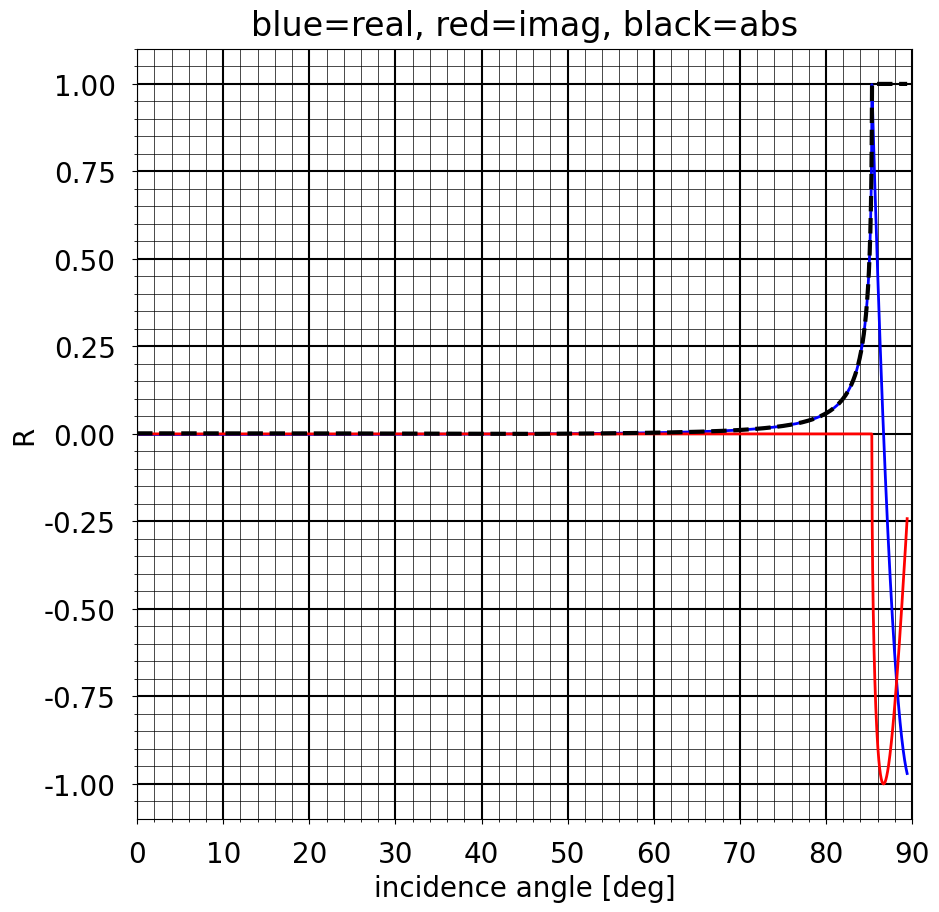
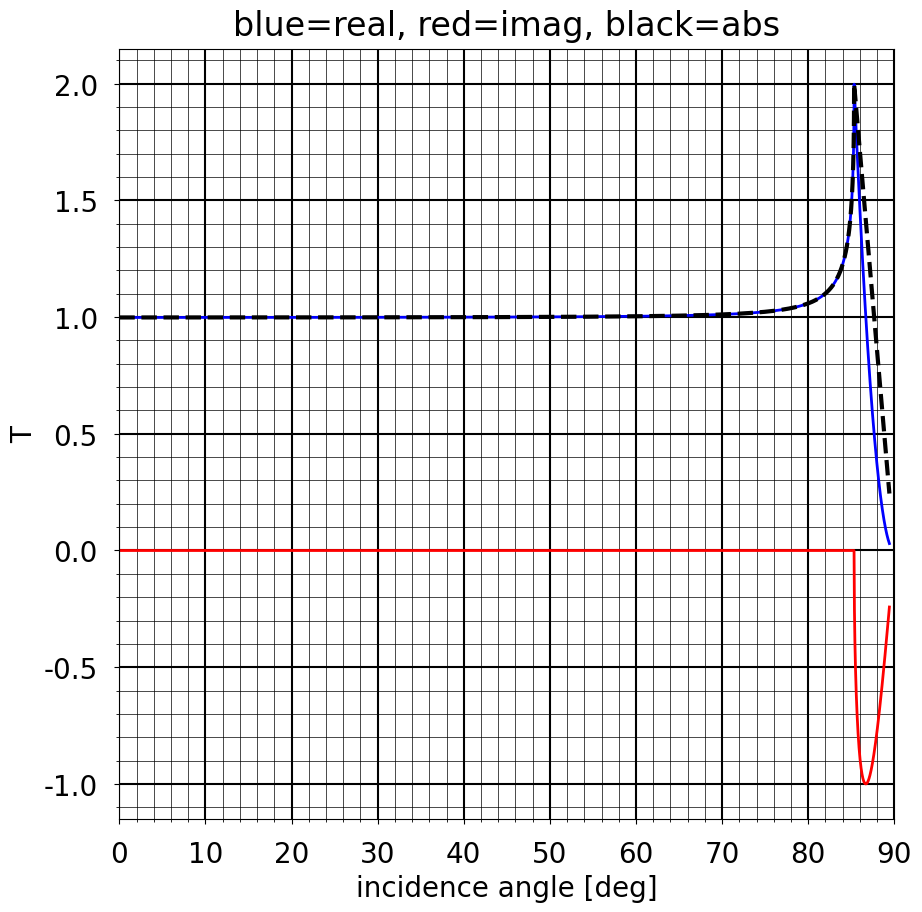

These figures' Python source, in order:
import numpy as np
import matplotlib.pyplot as plt

plt.rcParams["font.family"] = "Arial"
plt.rcParams.update({'font.size': 20})
plt.rcParams['xtick.major.pad']='12'
plt.rcParams['ytick.major.pad']='12'

# Velocity of upper layer [m/s].
beta1=1500.0
# Density of upper layer [kg/m**3].
rho1=1000.0
# Velocity of lower half space [m/s].
beta2=1505.0
# Density of lower layer [kg/m**3].
rho2=1000.0

def RT(phi1):
    
    # Precompute impedances.
    i1=beta1*rho1
    i2=beta2*rho2
    
    # Compute cosine of transmitted and reflected angles.
    c1=np.cos(phi1)
    c2=np.sqrt(1.0-(beta2/beta1 * np.sin(phi1))**2)
    
    # Compute reflection and transmission coefficients.
    R=(c1*i1-c2*i2)/(c1*i1+c2*i2)
    T=(2.0*i1*c1)/(c1*i1+c2*i2)
    
    # Return.
    return R,T

# Compute critical angle.
phi_c=180.0*np.arcsin(beta1/beta2)/np.pi
print('critical angle: %f degree' % phi_c)

# Range of incidence angles.
phi_i=np.linspace(0.0,np.pi/2.0-0.01,10000,dtype='complex64')

# Compute reflection and transmission coefficients.
R,T=RT(phi_i)

# Reflection coefficient
fig=plt.figure(figsize=(10,10))
plt.plot(np.real(phi_i)*180.0/np.pi,np.real(R),'b',linewidth=2)
plt.plot(np.real(phi_i)*180.0/np.pi,np.imag(R),'r',linewidth=2)
plt.plot(np.real(phi_i)*180.0/np.pi,np.abs(R),'--k',linewidth=3)
plt.minorticks_on()
plt.grid(which='major',color='k',linewidth=1.5)
plt.grid(which='minor',color='k',linewidth=0.5)
plt.xlabel('incidence angle [deg]')
plt.ylabel('R')
plt.xlim([0.0,90.0])
plt.title('blue=real, red=imag, black=abs',pad=10)
plt.show()

# Transmission coefficient.
fig=plt.figure(figsize=(10,10))
plt.plot(np.real(phi_i)*180.0/np.pi,np.real(T),'b',linewidth=2)
plt.plot(np.real(phi_i)*180.0/np.pi,np.imag(T),'r',linewidth=2)
plt.plot(np.real(phi_i)*180.0/np.pi,np.abs(T),'--k',linewidth=3)
plt.minorticks_on()
plt.grid(which='major',color='k',linewidth=1.5)
plt.grid(which='minor',color='k',linewidth=0.5)
plt.xlabel('incidence angle [deg]')
plt.ylabel('T')
plt.xlim([0.0,90.0])
plt.title('blue=real, red=imag, black=abs',pad=10)
plt.show()